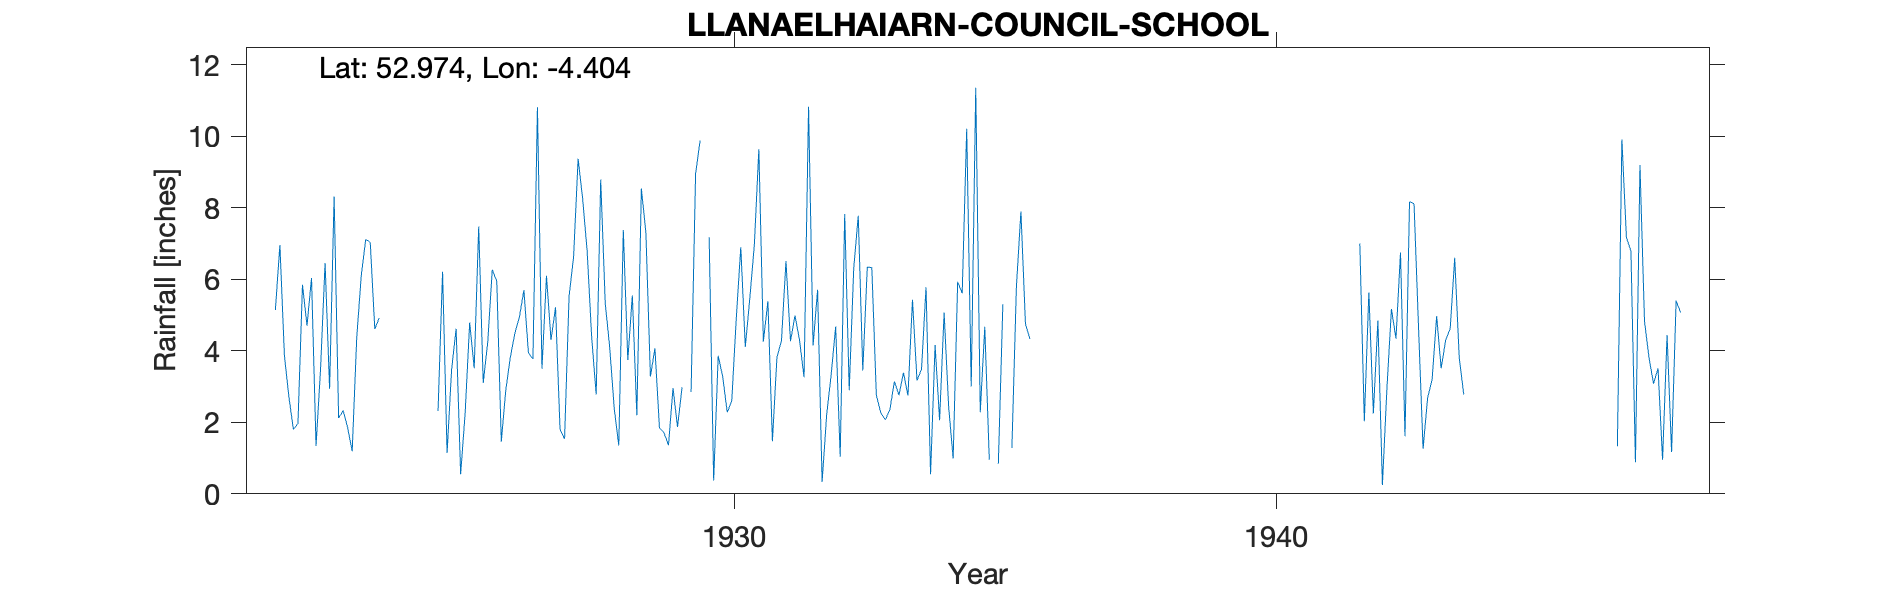

The data file committed next to this chart (first rows):
LLANAELHAIARN-COUNCIL-SCHOOL, , , , , , , , , , , , , , , , , , , , , , , 
Grid ref, SH387446, Long, -4.404, Lat, 52.97, Elevation, 450, ft, , , , , , , , , , , , , , , 
Station no, 4363, , , , , , , , , , , , , , , , , , , , , , 
, 1920, 1921, 1922, 1923, 1924, 1925, 1926, 1927, 1928, 1929, 1930, 1931, 1932, 1933, 1934, 1935, 1936, 1937, 1938, 1939, 1940, 1941, 1942
January, , , 5.14, 2.94, , 2.32, 6.27, 6.1, 8.79, 4.07, 7.18, 4.26, 5.71, 6.33, 5.78, 2.28, , , , , , , 7
February, , , 6.96, 8.32, , 6.21, 5.95, 4.3, 5.34, 1.85, 0.37, 5.39, 0.33, 2.76, 0.55, 4.67, , , , , , , 2.03
March, , , 3.87, 2.12, , 1.14, 1.46, 5.22, 4.08, 1.71, 3.86, 1.47, 2.2, 2.26, 4.16, 0.95, , , , , , , 5.63
April, , , 2.7, 2.33, , 3.47, 2.91, 1.8, 2.38, 1.36, 3.28, 3.82, 3.33, 2.07, 2.06, , , , , , , , 2.25
May, , , 1.8, 1.85, , 4.62, 3.82, 1.54, 1.35, 2.96, 2.28, 4.28, 4.68, 2.36, 5.07, 0.84, , , , , , , 4.85
June, , , 1.97, 1.19, , 0.55, 4.49, 5.53, 7.38, 1.87, 2.6, 6.51, 1.04, 3.14, 2.44, 5.3, , , , , , , 0.25
July, , , 5.85, 4.35, , 2.26, 4.94, 6.63, 3.74, 2.98, 4.9, 4.27, 7.83, 2.76, 0.99, , , , , , , , 2.95
August, , , 4.7, 6.1, , 4.79, 5.7, 9.37, 5.55, , 6.9, 4.99, 2.9, 3.39, 5.93, 1.28, , , , , , , 5.17
September, , , 6.04, 7.12, , 3.51, 3.95, 8.26, 2.2, 2.85, 4.11, 4.3, 6.32, 2.75, 5.61, 5.8, , , , , , , 4.34
October, , , 1.34, 7.03, , 7.48, 3.77, 6.79, 8.54, 8.95, 5.47, 3.26, 7.78, 5.43, 10.21, 7.9, , , , , , , 6.75
November, , , 3.49, 4.61, , 3.1, 10.81, 4.38, 7.3, 9.88, 6.96, 10.83, 3.45, 3.17, 3, 4.75, , , , , , , 1.61
December, , , 6.46, 4.92, , 4.24, 3.5, 2.78, 3.28, , 9.64, 4.15, 6.34, 3.49, 11.36, 4.33, , , , , , , 8.17
Total, , , 50.32, 52.88, , 43.69, 57.57, 62.7, 59.93, , 57.55, 57.53, 51.91, 39.91, 57.16, , , , , , , , 51
Elevation estimated from OS map, , , , , , , , , , , , , , , , , , , , , , , 
Snow estimates kept, , , , , , , , , , , , , , , , , , , , , , , 
1929 Aug Dec estimated, , , , , , , , , , , , , , , , , , , , , , , 
1935 Apr Jul estimated, , , , , , , , , , , , , , , , , , , , , , , 
